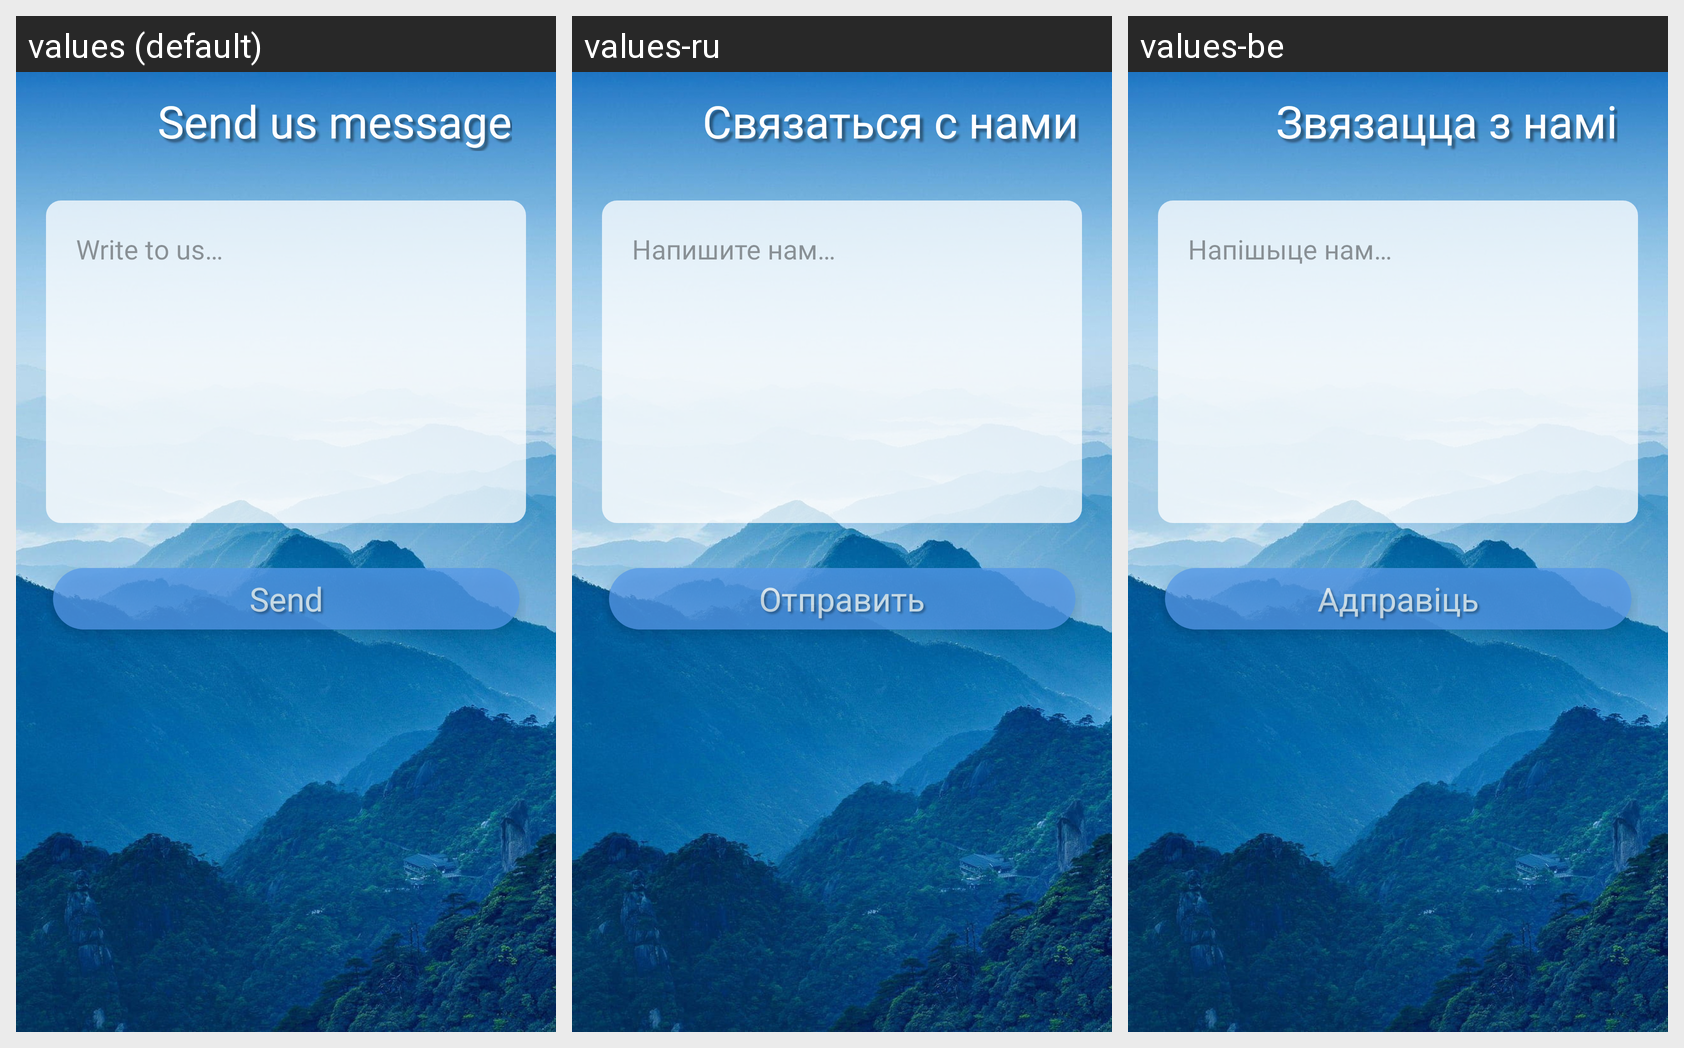

The Android screen above is rendered under several locales of the same app. Produce the string resources it draws, with the default and per-locale values.
Android screen res/layout/fragment_send_us_message.xml rendered under 3 locales, left to right: values (default), values-ru, values-be. Device: Nexus 5 (rendered at 1080×1920; each locale shown at half size, 540×960, under a caption strip naming it); theme Theme.FitnessTrackerApp.
Strings drawn on this screen, with the default value and each locale's value (text and hints the layout hard-codes, and strings that could not be matched under every locale, appear in the picture but are not listed):

send_us_message
  values: Send us message
  values-ru: Связаться с нами
  values-be: Звязацца з намі

write_something
  values: Write to us…
  values-ru: Напишите нам…
  values-be: Напішыце нам…

send
  values: Send
  values-ru: Отправить
  values-be: Адправіць
